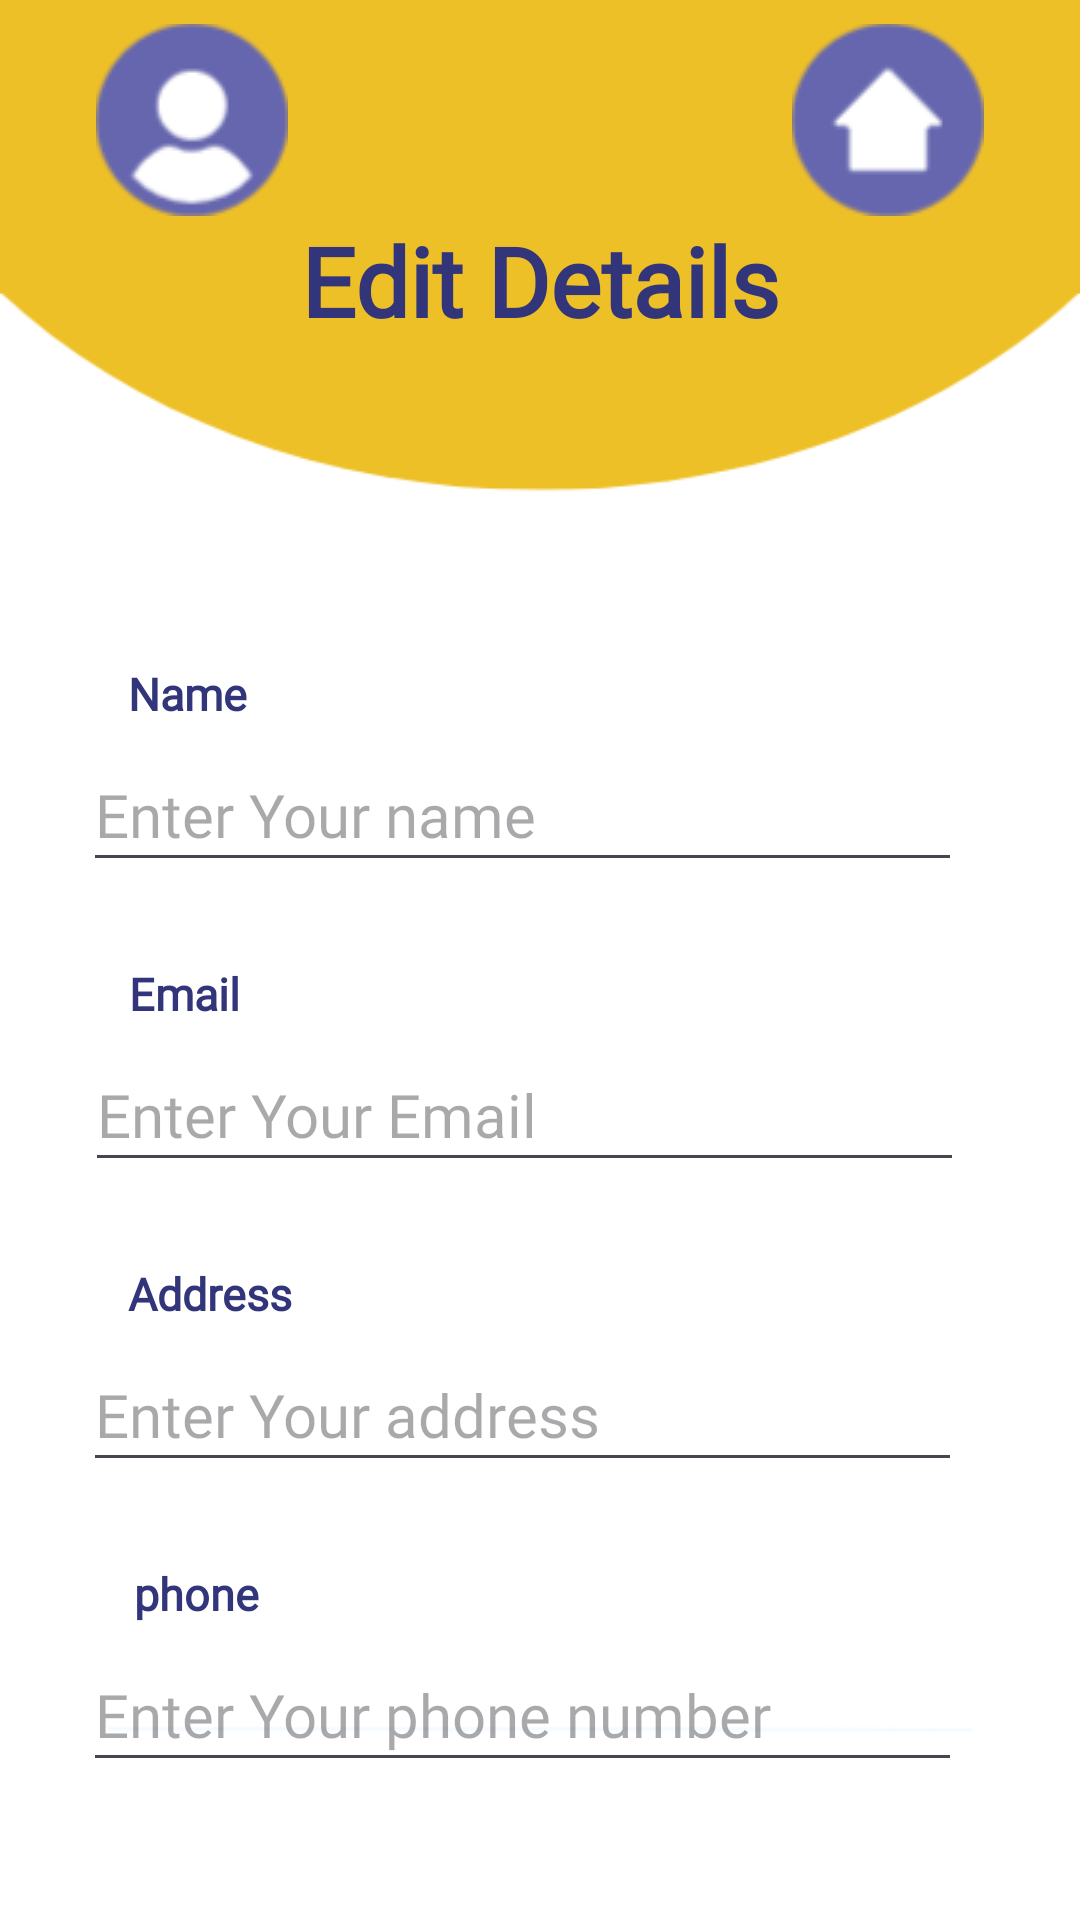

This screen was rendered from an Android layout file. Write that file and the resources it references.
<!-- AndroidManifest.xml: application theme Theme.UEEProject -->
<!-- res/layout/activity_update_user_details.xml -->
<?xml version="1.0" encoding="utf-8"?>
<androidx.constraintlayout.widget.ConstraintLayout xmlns:android="http://schemas.android.com/apk/res/android"
    xmlns:app="http://schemas.android.com/apk/res-auto"
    xmlns:tools="http://schemas.android.com/tools"
    android:layout_width="match_parent"
    android:layout_height="match_parent"
    android:background="@drawable/yellowscreen"
    tools:context=".UpdateUserDetailsActivity">

    

    <ImageView
        android:id="@+id/homeButton"
        android:layout_width="wrap_content"
        android:layout_height="wrap_content"
        android:layout_marginTop="8dp"
        android:layout_marginEnd="32dp"
        app:layout_constraintEnd_toEndOf="parent"
        app:layout_constraintTop_toTopOf="parent"
        app:srcCompat="@drawable/homenew" />

    <ImageView
        android:id="@+id/profileButton"
        android:layout_width="wrap_content"
        android:layout_height="wrap_content"
        android:layout_marginStart="32dp"
        android:layout_marginTop="8dp"
        app:layout_constraintEnd_toStartOf="@+id/homeButton"
        app:layout_constraintHorizontal_bias="0.0"
        app:layout_constraintStart_toStartOf="parent"
        app:layout_constraintTop_toTopOf="parent"
        app:srcCompat="@drawable/profilenew" />

    <TextView
        android:id="@+id/UserNameHeading"
        android:layout_width="269dp"
        android:layout_height="49dp"
        android:layout_marginTop="72dp"
        android:fontFamily="@font/poppins_medium"
        android:text="Edit Details"
        android:textAlignment="center"
        android:textColor="@color/dark_blue"
        android:textSize="32sp"
        android:textStyle="bold"
        app:layout_constraintEnd_toEndOf="parent"
        app:layout_constraintStart_toStartOf="parent"
        app:layout_constraintTop_toTopOf="parent" />



    <TextView
        android:id="@+id/nameTag"
        android:layout_width="wrap_content"
        android:layout_height="wrap_content"
        android:layout_marginTop="100dp"
        android:fontFamily="@font/poppins_medium"
        android:text="Name"
        android:textColor="@color/dark_blue"
        android:textSize="15sp"
        android:textStyle="bold"
        app:layout_constraintEnd_toEndOf="parent"
        app:layout_constraintHorizontal_bias="0.133"
        app:layout_constraintStart_toStartOf="parent"
        app:layout_constraintTop_toBottomOf="@+id/UserNameHeading" />

    <EditText
        android:id="@+id/updateName"
        android:layout_width="293dp"
        android:layout_height="48dp"
        android:layout_marginTop="125dp"
        android:ems="10"
        android:fontFamily="@font/poppins_medium"
        android:hint="Enter Your name"
        android:inputType="textPersonName"
        android:textSize="20sp"
        app:layout_constraintEnd_toEndOf="parent"
        app:layout_constraintHorizontal_bias="0.415"
        app:layout_constraintStart_toStartOf="parent"
        app:layout_constraintTop_toBottomOf="@+id/UserNameHeading" />

    

    <TextView
        android:id="@+id/emailTag"
        android:layout_width="wrap_content"
        android:layout_height="wrap_content"
        android:layout_marginTop="200dp"
        android:fontFamily="@font/poppins_medium"
        android:text="Email"
        android:textColor="@color/dark_blue"
        android:textSize="15sp"
        android:textStyle="bold"
        app:layout_constraintEnd_toEndOf="parent"
        app:layout_constraintHorizontal_bias="0.133"
        app:layout_constraintStart_toStartOf="parent"
        app:layout_constraintTop_toBottomOf="@+id/UserNameHeading" />

    <EditText
        android:id="@+id/updateEmail"
        android:layout_width="293dp"
        android:layout_height="48dp"
        android:layout_marginTop="225dp"
        android:ems="10"
        android:fontFamily="@font/poppins_medium"
        android:hint="Enter Your Email"
        android:inputType="textPersonName"
        android:textSize="20sp"
        app:layout_constraintEnd_toEndOf="parent"
        app:layout_constraintHorizontal_bias="0.423"
        app:layout_constraintStart_toStartOf="parent"
        app:layout_constraintTop_toBottomOf="@+id/UserNameHeading" />

    

    <TextView
        android:id="@+id/addressTag"
        android:layout_width="wrap_content"
        android:layout_height="wrap_content"
        android:layout_marginTop="300dp"
        android:fontFamily="@font/poppins_medium"
        android:text="Address"
        android:textColor="@color/dark_blue"
        android:textSize="15sp"
        android:textStyle="bold"
        app:layout_constraintEnd_toEndOf="parent"
        app:layout_constraintHorizontal_bias="0.14"
        app:layout_constraintStart_toStartOf="parent"
        app:layout_constraintTop_toBottomOf="@+id/UserNameHeading" />

    <EditText
        android:id="@+id/updateAddress"
        android:layout_width="293dp"
        android:layout_height="48dp"
        android:layout_marginTop="325dp"
        android:ems="10"
        android:fontFamily="@font/poppins_medium"
        android:hint="Enter Your address"
        android:inputType="textPersonName"
        android:textSize="20sp"
        app:layout_constraintEnd_toEndOf="parent"
        app:layout_constraintHorizontal_bias="0.415"
        app:layout_constraintStart_toStartOf="parent"
        app:layout_constraintTop_toBottomOf="@+id/UserNameHeading" />

    

    <TextView
        android:id="@+id/phoneTag"
        android:layout_width="wrap_content"
        android:layout_height="wrap_content"
        android:layout_marginTop="400dp"
        android:fontFamily="@font/poppins_medium"
        android:text="phone"
        android:textColor="@color/dark_blue"
        android:textSize="15sp"
        android:textStyle="bold"
        app:layout_constraintEnd_toEndOf="parent"
        app:layout_constraintHorizontal_bias="0.14"
        app:layout_constraintStart_toStartOf="parent"
        app:layout_constraintTop_toBottomOf="@+id/UserNameHeading" />

    <EditText
        android:id="@+id/updatePhone"
        android:layout_width="293dp"
        android:layout_height="48dp"
        android:layout_marginTop="425dp"
        android:ems="10"
        android:fontFamily="@font/poppins_medium"
        android:hint="Enter Your phone number"
        android:inputType="textPersonName"
        android:textSize="20sp"
        app:layout_constraintEnd_toEndOf="parent"
        app:layout_constraintHorizontal_bias="0.415"
        app:layout_constraintStart_toStartOf="parent"
        app:layout_constraintTop_toBottomOf="@+id/UserNameHeading" />

    

    <TextView
        android:id="@+id/passwordTag"
        android:layout_width="wrap_content"
        android:layout_height="wrap_content"
        android:layout_marginTop="460dp"
        android:fontFamily="@font/poppins_medium"
        android:text="password"
        android:textColor="@color/dark_blue"
        android:visibility="invisible"
        android:textSize="15sp"
        android:textStyle="bold"
        app:layout_constraintEnd_toEndOf="parent"
        app:layout_constraintHorizontal_bias="0.14"
        app:layout_constraintStart_toStartOf="parent"
        app:layout_constraintTop_toBottomOf="@+id/UserNameHeading" />

    <EditText
        android:id="@+id/updatePassword"
        android:layout_width="293dp"
        android:layout_height="48dp"
        android:layout_marginTop="484dp"
        android:ems="10"
        android:fontFamily="@font/poppins_medium"
        android:hint="Enter Your password"
        android:inputType="textPersonName"
        android:visibility="invisible"
        android:textSize="20sp"
        app:layout_constraintEnd_toEndOf="parent"
        app:layout_constraintHorizontal_bias="0.398"
        app:layout_constraintStart_toStartOf="parent"
        app:layout_constraintTop_toBottomOf="@+id/UserNameHeading" />

    <androidx.appcompat.widget.AppCompatButton
        android:id="@+id/EditDetails"
        android:layout_width="0dp"
        android:layout_height="wrap_content"
        android:layout_marginHorizontal="16dp"
        android:layout_marginTop="356dp"
        android:background="@drawable/btn_bg"
        android:fontFamily="@font/poppins_medium"
        android:text="Edit Details"
        android:textColor="@color/white"
        android:textStyle="bold"
        app:layout_constraintEnd_toEndOf="parent"
        app:layout_constraintStart_toStartOf="parent"
        app:layout_constraintTop_toBottomOf="@+id/updateName" />

</androidx.constraintlayout.widget.ConstraintLayout>
<!-- resources referenced by this layout -->
<resources>
  <color name="dark_blue">#32357a</color>
  <color name="white">#FFFFFFFF</color>
  <!-- drawable btn_bg (drawable) -->
  <?xml version="1.0" encoding="utf-8"?>
  <shape xmlns:android="http://schemas.android.com/apk/res/android">
      <solid android:color="@color/yellow"/>
      <corners android:radius="70dp"/>
  </shape>
  <!-- drawable homenew: png bitmap (drawable, 2683 bytes) -->
  <!-- drawable profilenew: png bitmap (drawable, 3359 bytes) -->
  <!-- drawable yellowscreen: png bitmap (drawable, 7876 bytes) -->
  <style name="Theme.UEEProject" parent="Base.Theme.UEEProject" />
  <color name="yellow">#EEC027</color>
  <style name="Base.Theme.UEEProject" parent="Theme.Material3.DayNight.NoActionBar">
          
          
      </style>
</resources>
